pico-8 play session: no input (idle), after a click and taps of 🅾, ❎, 🅾+❎, 🅾 in the second before t = 0

[t = 1 s] idle ~1s (no d-pad/buttons)
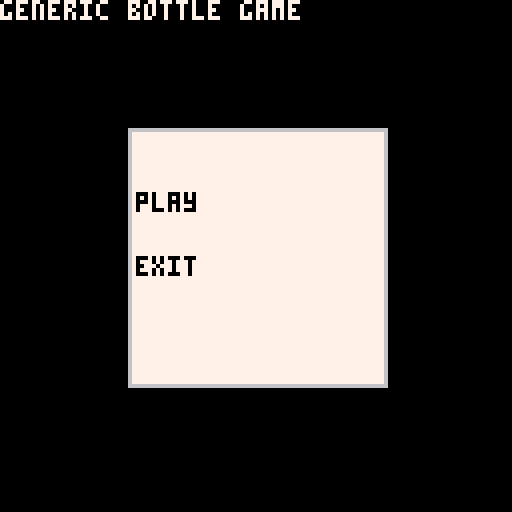

pico-8 cartridge
version 43
__lua__
--built in 

function _init()
	d=0 --debug
	f=false
	
	bot={
		sel=false, --is a bottle selected?
		num=0, --which bottle? #1
		pic=0 --bottle 2
	}
	
 lst={ --bottles
 	"142",
 	"932",
 	"1423",
 	"12",
 	"00",
 	"416",
 	"",
 	"",
 	"1021",
 }
 
 curs={ --cursor
 	x=12,
 	y=39,
 	s=0, --selection
 	f=0, --frame for anim
 }
 
 menu={ --menu tree
 	"play",
 	"exit"
 }
 
 state = "menu" --game state
 
end

function _update()
 if state=="game" then
		updategame()
	end
end

function _draw()
	cls()
	if state=="game" then
		drawgame()
	else 
		mainmenu()
	end
end
-->8
--bottles

function drawbottles()
	--set coords ⬇️
	x=0
	y=0
	for i=1,#lst do
		if i>12 then
			x=i-12
			y=3
	 elseif i>6 then
	 	x=i-6
	 	y=2
	 else
	 	x=i
	 	y=1
	 end
	 x*=16
	 y*=32
	 --draw glass ⬇️
	 if i==bot.num then
	 	y-=4
	 end
		spr(1, x,y)
		if complete(i) then
			spr(3, x,y-8)
		else
			spr(2, x,y-8)
		end
		
		drawcolor(x,y,i)
	end
end

function drawcolor(x,y,i)
	
	for j=1,#lst[i] do
		clr = tonum(lst[i][j])+4
			pal(1,clr)
		if j>2 then
			spr(3+j,x,y-8)
		else
			spr(3+j,x,y)
		end
	end
end

function complete(n)
	if #lst[n]==4 then
		c=lst[n][1]
		for j=2,4 do
			if lst[n][j]!=c then
				return false
			end
		end
		return true
	else
		return false
	end
end
-->8
--ui 
function increment(cord,val)
	--increment
	if abs(val)==16 then --if x
		curs.x+=val
		curs.s+=abs(val)/val
	else --if y
		if #lst<=6 then
			curs.x+=16*#lst*abs(val)/val
			if val>0 then
				curs.s=#lst-1
			else
				curs.s=0
			end
		else
			curs.y+=val
			curs.s+=abs(val)/val*6
		end
	end
	
	--bound increment
	if curs.s<0 then 
		curs.s=0 
		curs.x=0
		curs.y=0
	elseif curs.s>=#lst then
		curs.s=#lst-1
		curs.s=flr(curs.s)
		curs.x=128
		curs.y=128
	else
		if curs.y==39 then
			if (curs.s>5) curs.s = 5
		else
			if (curs.s<6) curs.s = 6
		end
	end
	
end

function boundcursor() --?
--[[
	how do i save my tokens here?!
	i cannot figure out how to
	make it like
	f=curs.f
	or something to cut my token
	count in half.
	this whole thing is 
	horrendous.
	
	:(
	]]
	
	--anim ⬇️
	if curs.f<16 or curs.f>38 then
		curs.f=16
	end
	
	--update location ⬇️
 --if (btnp(➡️)) curs.x+=16
 if (btnp(➡️)) increment(curs.x,16)
 if (btnp(⬅️)) increment(curs.x,-16)
 if (btnp(⬇️)) increment(curs.y,32)
 if (btnp(⬆️)) increment(curs.y,-32)
	
	--"dynamic" bounds ⬇️
	--x bounding
	if (curs.x<12) curs.x=12
	if #lst<6 then
		if (curs.x>12+#lst*16-1) curs.x=12+(#lst-1)*16	
	else -- greater than 6 bottles
		if curs.y>39 then 
			if (curs.x>12+(#lst-6)*16-1) curs.x=12+(#lst-7)*16
		else
			if (curs.x>12+6*16-1) curs.x=12+5*16
		end
	end
	
	--y bounding
	if (curs.y<39) curs.y=39
	if curs.y>39 then
		if #lst<7 then
			curs.y=39
		else
			if (curs.y>71) curs.y=71
		end
	end
end

function updatecursor()
	boundcursor()
	spr(curs.f,curs.x,curs.y-3,2,1)
	curs.f+=2
end

function drawmenu(x1,y1,x2,y2,col)
	rect(x1, y1, x2, y2, col)
	rectfill(x1+1,y1+1,x2-1,y2-1,7)
end

function mainmenu()
 print("generic bottle game",0,0,7)
	drawmenu(32,32,96,96,6)
	for i=1,#menu do
		print(menu[i],34,32+16*i,0)
	end
end
-->8
--game?

function selectbottle()
	if btnp(❎) then
	if not complete(curs.s+1) then
		if not bot.sel then --no bottle

			bot.sel = true
			bot.num = curs.s+1
		else --trying to pour
			bot.sel=false
			if valid() then
				pour()
			else
				
			end
			bot.num=0
			--if so, pour
			--else, do not pour.
		end
	end
	end
end

function valid()
	bot1=lst[bot.num]
	bot2=lst[curs.s+1]
	--replace things
	
	if bot.num!=curs.s+1 then --not self
		if (bot2[#bot2] == bot1[#bot1]) or bot2=="" then
		--check color valid
			l=1
			n=lst[bot.num][-1]
			while bot1[-l-1]==n do
				l+=1
			end
			if l+#lst[curs.s+1] <= 4 then
				f=true
				return true
			end
			f = false
			return false
		elseif bot2== "" then
			return true
		end
		f=false
		return false
	end
	f=false
	return false --self
end

function pour()
	nb=sub(bot1,1,#bot1-l)
	repeat
		--add to new bottle (bot2)
		lst[curs.s+1]=lst[curs.s+1]..bot1[#bot1]
		--take from old bottle (bot1)
		l-=1
	until l==0
	lst[bot.num]=nb
end

function wincheck()
	for i=1,#lst do
		if not (complete(i) or lst[i]=="") then
			return false
		end
	end	
	return true
end

function win()
	if wincheck() then
		sfx(0,0)
	end
end

function updategame()
	selectbottle()
	win()
end

function drawgame()
	cls()
	updatecursor()
	drawbottles()
end
-->8
--debug

--[[
	current issue:
	curs.s is 1 more than it 
	should be when you go to the 
	next line and it gets rounded
	down.
]]

function ds()
	print(f,112,112)
end
__gfx__
00000000700000070000000000444400000000000111111000000000000000000000000000000000000000000000000000000000000000000000000000000000
00000000700000070077770000744700000000000111111000000000000000000000000000000000000000000000000000000000000000000000000000000000
00700700700000070070070000700700000000000111111000000000000110000000000000000000000000000000000000000000000000000000000000000000
00077000700000070070070000700700011111100000000000000000000110000000000000000000000000000000000000000000000000000000000000000000
00077000700000070700007007000070011111100000000000000000001111000000000000000000000000000000000000000000000000000000000000000000
00700700700000070700007007000070011111100000000000111100000000000000000000000000000000000000000000000000000000000000000000000000
00000000700000077000000770000007011111100000000001111110000000000000000000000000000000000000000000000000000000000000000000000000
00000000777777777000000770000007000000000000000001111110000000000000000000000000000000000000000000000000000000000000000000000000
0000000ee00000000000000fe00000000000000ff00000000000000ff00000000000000ff00000000000000ff00000000000000ff00000000000000ff0000000
00000ffeeff0000000000fffeef0000000000ffffee0000000000fffffe0000000000ffffff0000000000ffffff0000000000ffffff0000000000ffffff00000
00fffffeefffff0000ffffffeeffff0000ffffffeeefff0000fffffffeeeff0000ffffffffeeef0000ffffffffffee0000ffffffffffff0000eeffffffffff00
0ffffffeeffffff00ffffffeeefffff00fffffeeeefffff00fffffeeeefffff00ffffeeeeeeffff00fffeeeeeeeefff00eeeeeeeeeeeeee00fffeeeeeeeefff0
00fffffeefffff0000ffffeeefffff0000fffeeeffffff0000ffeeefffffff0000feeeffffffff0000eeffffffffff0000ffffffffffff0000ffffffffffee00
00000ffeeff0000000000feefff0000000000eeffff0000000000efffff0000000000ffffff0000000000ffffff0000000000ffffff0000000000ffffff00000
0000000ee00000000000000ef00000000000000ff00000000000000ff00000000000000ff00000000000000ff00000000000000ff00000000000000ff0000000
00000000000000000000000000000000000000000000000000000000000000000000000000000000000000000000000000000000000000000000000000000000
0000000ff00000000000000ff00000000000000ff00000000000000ef00000000000000000000000000000000000000000000000000000000000000000000000
00000ffffff0000000000efffff0000000000eeffff0000000000feefff000000000000000000000000000000000000000000000000000000000000000000000
00feeeffffffff0000ffeeefffffff0000fffeeeffffff0000ffffeeefffff000000000000000000000000000000000000000000000000000000000000000000
0ffffeeeeeeffff00fffffeeeefffff00fffffeeeefffff00fffffeeeefffff00000000000000000000000000000000000000000000000000000000000000000
00ffffffffeeef0000fffffffeeeff0000ffffffeeefff0000fffffeeeffff000000000000000000000000000000000000000000000000000000000000000000
00000ffffff0000000000fffffe0000000000ffffee0000000000fffeef000000000000000000000000000000000000000000000000000000000000000000000
0000000ff00000000000000ff00000000000000ff00000000000000fe00000000000000000000000000000000000000000000000000000000000000000000000
